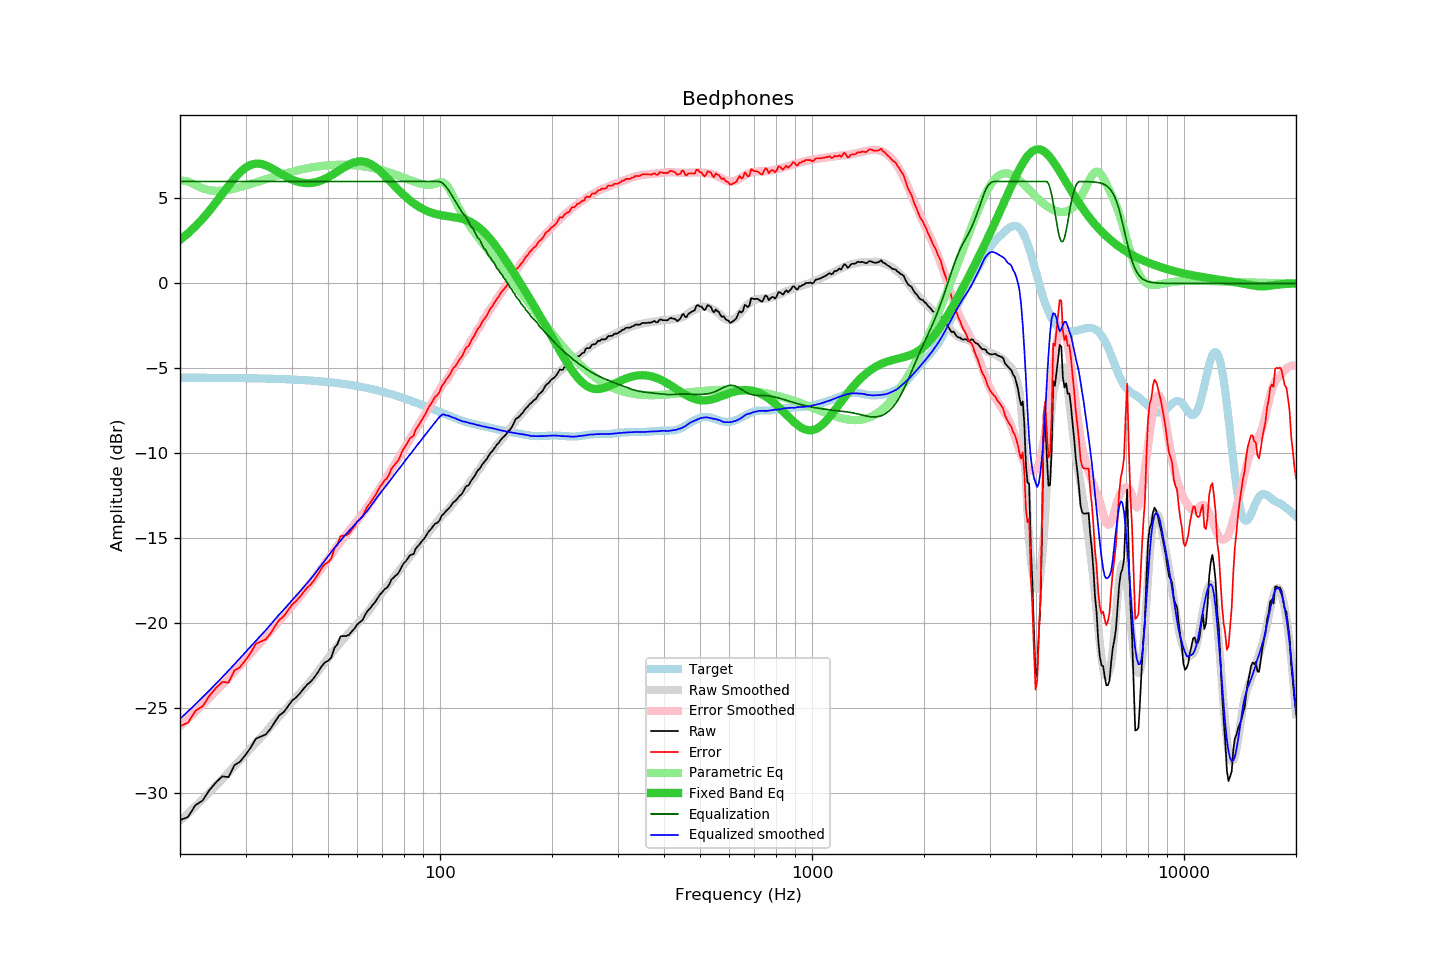

Values plotted in this chart, from the file beside it:
frequency, raw, error, smoothed, error_smoothed, equalization, parametric_eq, equalized_raw, equalized_smoothed, target
20, -31.60, -26.05, -31.63, -26.06, 6.00, 2.56, -25.60, -25.63, -5.55
21, -31.42, -25.87, -31.20, -25.63, 6.00, 2.94, -25.42, -25.20, -5.55
22, -30.72, -25.17, -30.78, -25.21, 6.00, 3.36, -24.72, -24.78, -5.55
23, -30.45, -24.89, -30.36, -24.80, 6.00, 3.81, -24.45, -24.36, -5.55
24, -29.83, -24.27, -29.96, -24.39, 6.00, 4.28, -23.83, -23.96, -5.55
25, -29.37, -23.81, -29.56, -23.99, 6.00, 4.78, -23.37, -23.56, -5.56
26, -29.02, -23.46, -29.17, -23.60, 6.00, 5.27, -23.02, -23.17, -5.56
27, -29.07, -23.50, -28.79, -23.22, 6.00, 5.75, -23.07, -22.79, -5.56
28, -28.37, -22.80, -28.42, -22.85, 6.00, 6.18, -22.37, -22.42, -5.57
29, -28.16, -22.58, -28.06, -22.48, 6.00, 6.54, -22.16, -22.06, -5.57
30, -27.76, -22.18, -27.71, -22.13, 6.00, 6.81, -21.76, -21.71, -5.58
31, -27.32, -21.73, -27.36, -21.78, 6.00, 6.98, -21.32, -21.36, -5.58
32, -26.80, -21.21, -27.04, -21.44, 6.00, 7.05, -20.80, -21.04, -5.59
33, -26.68, -21.08, -26.72, -21.11, 6.00, 7.04, -20.68, -20.72, -5.60
34, -26.56, -20.95, -26.41, -20.79, 6.00, 6.95, -20.56, -20.41, -5.60
35, -26.23, -20.62, -26.10, -20.47, 6.00, 6.82, -20.23, -20.10, -5.61
36, -25.81, -20.19, -25.78, -20.16, 6.00, 6.67, -19.81, -19.78, -5.62
37, -25.43, -19.80, -25.47, -19.86, 6.00, 6.51, -19.43, -19.47, -5.63
38, -25.24, -19.60, -25.21, -19.56, 6.00, 6.36, -19.24, -19.21, -5.64
39, -24.91, -19.26, -24.93, -19.28, 6.00, 6.23, -18.91, -18.93, -5.65
40, -24.57, -18.91, -24.66, -18.99, 6.00, 6.11, -18.57, -18.66, -5.66
41, -24.38, -18.71, -24.39, -18.71, 6.00, 6.02, -18.38, -18.39, -5.67
42, -24.14, -18.46, -24.14, -18.44, 6.00, 5.96, -18.14, -18.14, -5.68
43, -23.86, -18.16, -23.87, -18.17, 6.00, 5.92, -17.86, -17.87, -5.69
44, -23.61, -17.90, -23.63, -17.89, 6.00, 5.90, -17.61, -17.63, -5.71
45, -23.43, -17.70, -23.37, -17.62, 6.00, 5.91, -17.43, -17.37, -5.72
46, -23.18, -17.44, -23.11, -17.34, 6.00, 5.94, -17.18, -17.11, -5.74
47, -22.88, -17.12, -22.84, -17.06, 6.00, 6.00, -16.88, -16.84, -5.75
48, -22.56, -16.79, -22.57, -16.77, 6.00, 6.07, -16.56, -16.57, -5.77
49, -22.32, -16.53, -22.31, -16.50, 6.00, 6.15, -16.32, -16.31, -5.79
50, -22.22, -16.41, -22.06, -16.23, 6.00, 6.25, -16.22, -16.06, -5.81
51, -22.03, -16.20, -21.81, -15.96, 6.00, 6.36, -16.03, -15.81, -5.83
52, -21.47, -15.62, -21.57, -15.70, 6.00, 6.47, -15.47, -15.57, -5.85
53, -21.24, -15.37, -21.35, -15.45, 6.00, 6.58, -15.24, -15.35, -5.87
54, -20.78, -14.88, -21.14, -15.21, 6.00, 6.70, -14.78, -15.14, -5.89
55, -20.76, -14.84, -20.94, -14.99, 6.00, 6.81, -14.76, -14.94, -5.91
56, -20.76, -14.82, -20.74, -14.77, 6.00, 6.91, -14.76, -14.74, -5.94
57, -20.68, -14.71, -20.56, -14.56, 6.00, 7.00, -14.68, -14.56, -5.96
58, -20.47, -14.48, -20.38, -14.35, 6.00, 7.07, -14.47, -14.38, -5.99
59, -20.30, -14.28, -20.20, -14.15, 6.00, 7.13, -14.30, -14.20, -6.02
60, -20.06, -14.01, -20.02, -13.94, 6.00, 7.17, -14.06, -14.02, -6.05
61, -19.94, -13.86, -19.85, -13.74, 6.00, 7.18, -13.94, -13.85, -6.07
62, -19.80, -13.69, -19.69, -13.54, 6.00, 7.18, -13.80, -13.69, -6.10
63, -19.49, -13.35, -19.51, -13.34, 6.00, 7.15, -13.49, -13.51, -6.14
64, -19.26, -13.09, -19.34, -13.13, 6.00, 7.10, -13.26, -13.34, -6.17
65, -19.11, -12.91, -19.13, -12.91, 6.00, 7.03, -13.11, -13.13, -6.20
66, -18.91, -12.67, -18.93, -12.69, 6.00, 6.95, -12.91, -12.93, -6.23
67, -18.75, -12.48, -18.73, -12.47, 6.00, 6.85, -12.75, -12.73, -6.27
68, -18.52, -12.22, -18.54, -12.25, 6.00, 6.73, -12.52, -12.54, -6.30
69, -18.31, -11.97, -18.36, -12.03, 6.00, 6.61, -12.31, -12.36, -6.34
70, -18.17, -11.79, -18.19, -11.82, 6.00, 6.49, -12.17, -12.19, -6.37
71, -18.00, -11.59, -18.01, -11.60, 6.00, 6.35, -12.00, -12.01, -6.41
72, -17.92, -11.47, -17.84, -11.39, 6.00, 6.22, -11.92, -11.84, -6.45
73, -17.73, -11.24, -17.68, -11.18, 6.00, 6.08, -11.73, -11.68, -6.48
74, -17.44, -10.91, -17.51, -10.97, 6.00, 5.94, -11.44, -11.51, -6.52
75, -17.32, -10.76, -17.33, -10.77, 6.00, 5.81, -11.32, -11.33, -6.56
76, -17.20, -10.60, -17.17, -10.56, 6.00, 5.68, -11.20, -11.17, -6.60
77, -17.10, -10.46, -17.01, -10.36, 6.00, 5.55, -11.10, -11.01, -6.64
78, -16.91, -10.23, -16.85, -10.16, 6.00, 5.42, -10.91, -10.85, -6.68
79, -16.65, -9.93, -16.69, -9.96, 6.00, 5.31, -10.65, -10.69, -6.72
... 553 more rows
